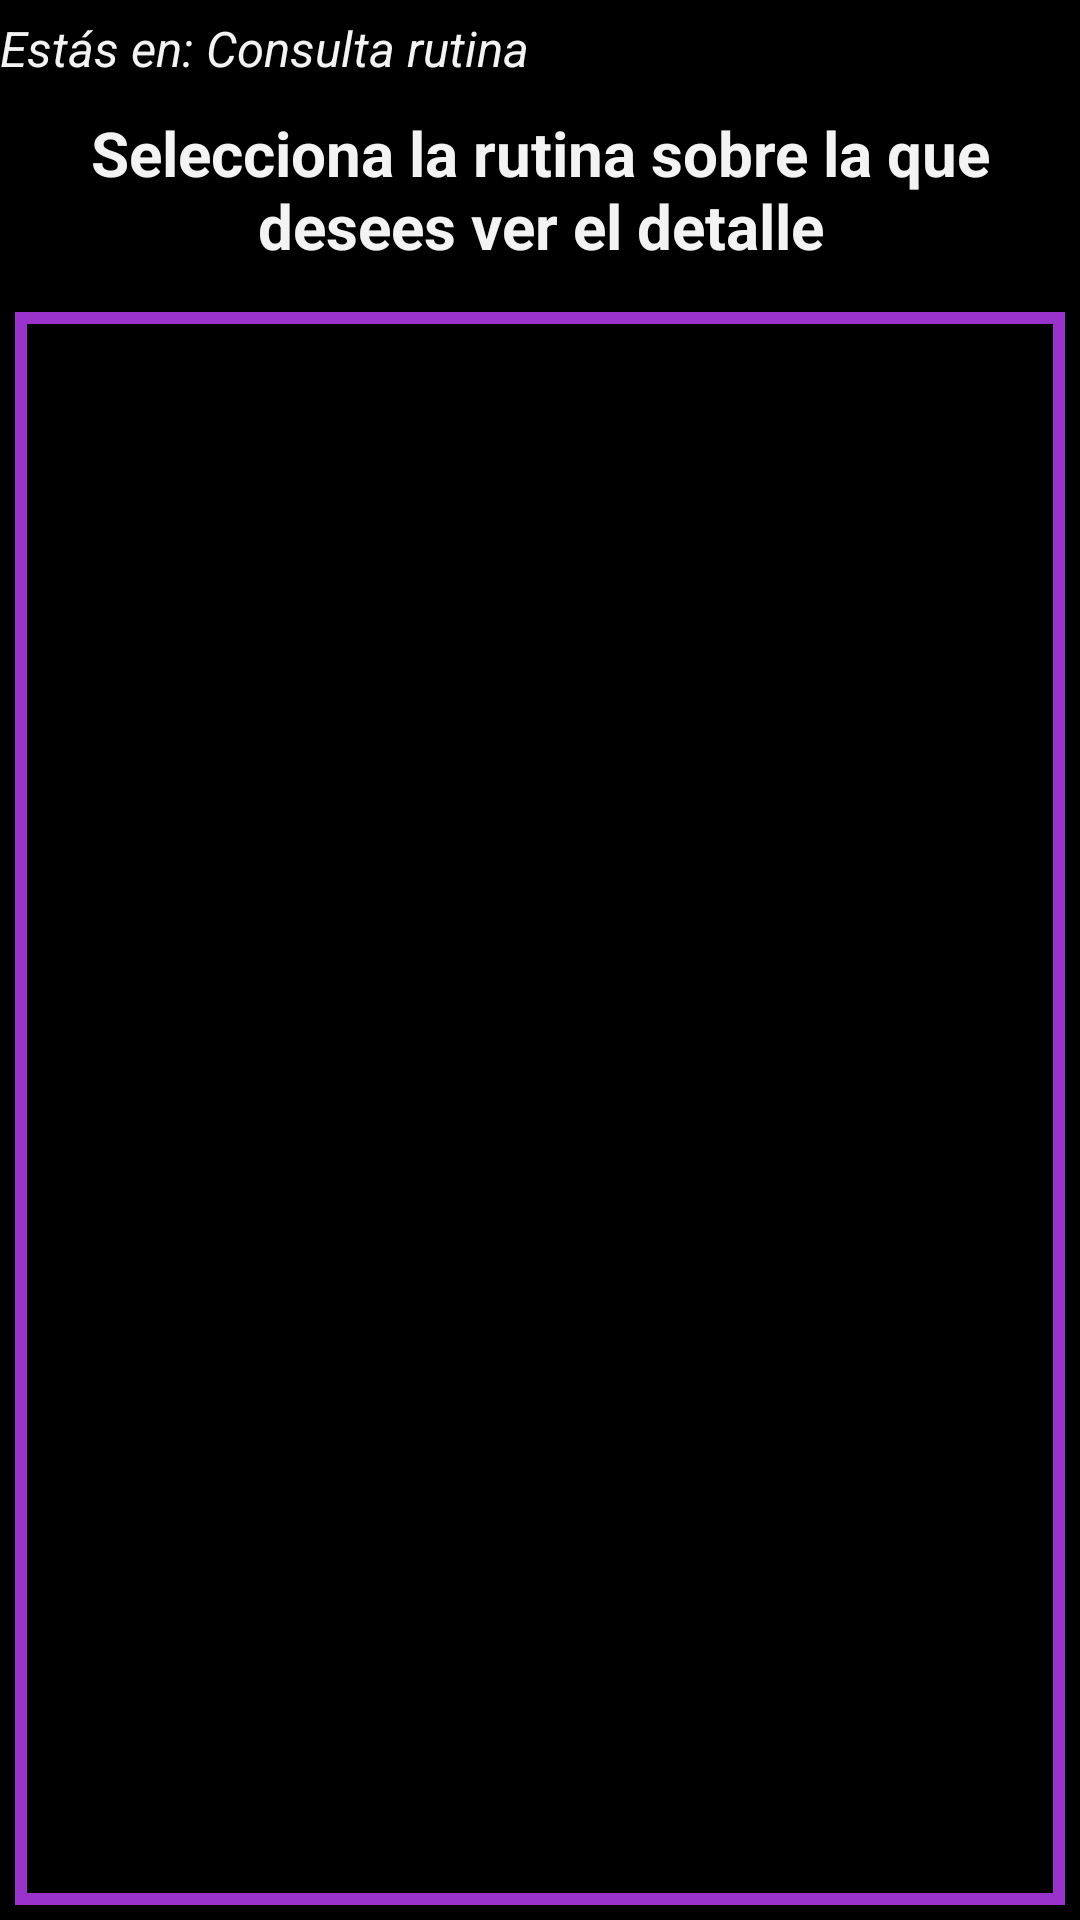

The Android layout XML behind this screen, and the referenced resources:
<!-- AndroidManifest.xml: application theme AppTheme -->
<!-- res/layout/consulta_rutina.xml -->
<?xml version="1.0" encoding="utf-8"?>
<LinearLayout xmlns:android="http://schemas.android.com/apk/res/android"
    android:layout_width="match_parent"
    android:layout_height="match_parent"
    android:orientation="vertical" >

    <TextView
        android:id="@+id/textView1"
        style="@style/AppTheme.MigaPan"
        android:layout_width="wrap_content"
        android:layout_height="wrap_content"
        android:text="@string/mpConsultaRutina"
        android:textAppearance="?android:attr/textAppearanceMedium" />

    <TextView
        style="@style/AppTheme.Pasos"
        android:layout_width="match_parent"
        android:layout_height="wrap_content"
        android:layout_marginBottom="@dimen/sepPasos"
        android:layout_marginTop="@dimen/sepPasos"
        android:text="@string/txtPaso1Consulta" />

    <FrameLayout
        android:layout_width="match_parent"
        android:layout_height="0dip"
        android:layout_margin="5dp"
        android:layout_weight="1" >

        <ListView
            android:id="@android:id/list"
            android:layout_width="match_parent"
            android:layout_height="match_parent"
            android:background="@drawable/border_rect"
            android:drawSelectorOnTop="false" />
    </FrameLayout>

</LinearLayout>
<!-- resources referenced by this layout -->
<resources>
  <dimen name="sepPasos">10dp</dimen>
  <!-- drawable border_rect (drawable) -->
  <?xml version="1.0" encoding="utf-8"?>
  <shape xmlns:android="http://schemas.android.com/apk/res/android" android:shape="rectangle" >
     
     <solid android:color="#00000000" />
     
  
     <stroke android:width="4dip" android:color="#9933CC" />
     <padding
          android:left="10dp"
          android:top="10dp"
          android:right="10dp"
          android:bottom="10dp" />
     
  </shape>
  <string name="mpConsultaRutina">Estás en: Consulta rutina</string>
  <string name="txtPaso1Consulta">Selecciona la rutina sobre la que desees ver el detalle</string>
  <style name="AppTheme.MigaPan">
          <item name="android:gravity">center</item>
          <item name="android:textSize">8pt</item>
          <item name="android:textStyle">italic</item>
          <item name="android:layout_marginTop">5dp</item>
      </style>
  <style name="AppTheme.Pasos">
          <item name="android:gravity">center</item>
          <item name="android:textSize">10pt</item>
          <item name="android:textStyle">bold</item>
      </style>
  <style name="AppTheme" parent="android:Theme.Holo">
          
      </style>
</resources>
